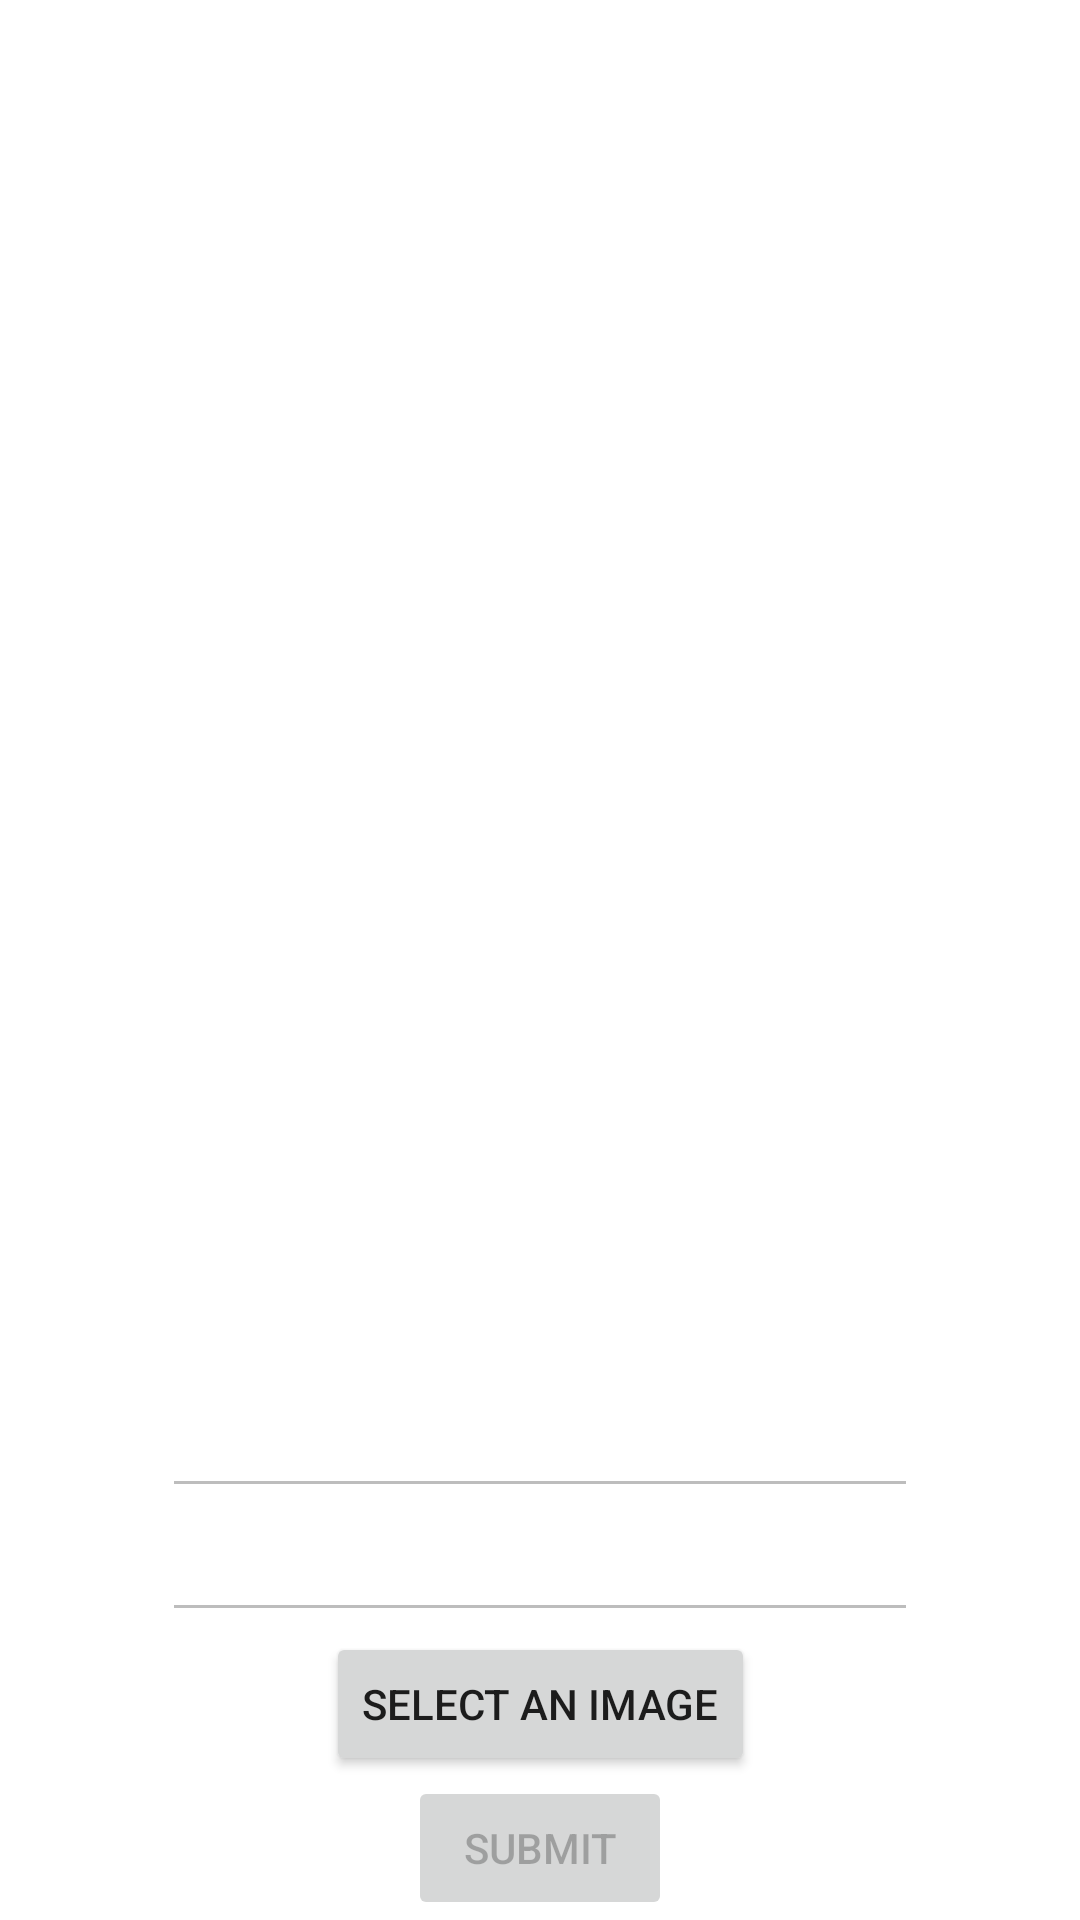

Android layout source for this screen:
<!-- AndroidManifest.xml: application theme Theme.UTVend -->
<!-- res/layout/activity_submit.xml -->
<?xml version="1.0" encoding="utf-8"?>
<androidx.constraintlayout.widget.ConstraintLayout xmlns:android="http://schemas.android.com/apk/res/android"
    xmlns:app="http://schemas.android.com/apk/res-auto"
    xmlns:tools="http://schemas.android.com/tools"
    android:layout_width="match_parent"
    android:layout_height="match_parent"
    tools:context=".SubmitActivity">

    <Button
        android:id="@+id/submitSubmitButton"
        android:layout_width="wrap_content"
        android:layout_height="wrap_content"
        android:enabled="false"
        android:text="@string/submit"
        app:layout_constraintBottom_toBottomOf="parent"
        app:layout_constraintEnd_toEndOf="parent"
        app:layout_constraintStart_toStartOf="parent" />

    <Button
        android:id="@+id/submitSelectButton"
        android:layout_width="wrap_content"
        android:layout_height="wrap_content"
        android:text="@string/select_image"
        app:layout_constraintBottom_toTopOf="@+id/submitSubmitButton"
        app:layout_constraintEnd_toEndOf="parent"
        app:layout_constraintStart_toStartOf="parent" />

    <EditText
        android:id="@+id/submitGeoNotesEditText"
        android:layout_width="wrap_content"
        android:layout_height="wrap_content"
        android:ems="12"
        android:enabled="false"
        android:gravity="start|top"
        android:lines="1"
        android:maxLines="1"
        app:layout_constraintBottom_toTopOf="@+id/submitExtraNotesEditText"
        app:layout_constraintEnd_toEndOf="parent"
        app:layout_constraintStart_toStartOf="parent" />

    <EditText
        android:id="@+id/submitExtraNotesEditText"
        android:layout_width="wrap_content"
        android:layout_height="wrap_content"
        android:ems="12"
        android:enabled="false"
        android:gravity="start|top"
        android:lines="1"
        android:maxLines="1"
        app:layout_constraintBottom_toTopOf="@+id/submitSelectButton"
        app:layout_constraintEnd_toEndOf="parent"
        app:layout_constraintStart_toStartOf="parent" />

    <ImageView
        android:id="@+id/submitImageView"
        android:layout_width="0dp"
        android:layout_height="0dp"
        android:layout_marginStart="16dp"
        android:layout_marginTop="16dp"
        android:layout_marginEnd="16dp"
        android:layout_marginBottom="16dp"
        android:scaleType="centerCrop"
        app:layout_constraintBottom_toTopOf="@+id/submitGeoNotesEditText"
        app:layout_constraintEnd_toEndOf="parent"
        app:layout_constraintStart_toStartOf="parent"
        app:layout_constraintTop_toTopOf="parent" />


</androidx.constraintlayout.widget.ConstraintLayout>
<!-- resources referenced by this layout -->
<resources>
  <string name="select_image">Select an image</string>
  <string name="submit">Submit</string>
  <style name="Theme.UTVend" parent="Theme.MaterialComponents.DayNight.DarkActionBar">
          
          <item name="colorPrimary">@color/purple_500</item>
          <item name="colorPrimaryVariant">@color/purple_700</item>
          <item name="colorOnPrimary">@color/white</item>
          
          <item name="colorSecondary">@color/teal_200</item>
          <item name="colorSecondaryVariant">@color/teal_700</item>
          <item name="colorOnSecondary">@color/black</item>
          
          <item name="android:statusBarColor" tools:targetApi="l">?attr/colorPrimaryVariant</item>
          
      </style>
  <!-- not gathered from this repository: default colours our renderer supplied (Android Studio template values) -->
  <color name="purple_500">#FF6200EE</color>
  <color name="purple_700">#FF3700B3</color>
  <color name="teal_200">#FF03DAC5</color>
  <color name="teal_700">#FF018786</color>
  <color name="black">#FF000000</color>
  <color name="white">#FFFFFFFF</color>
</resources>
